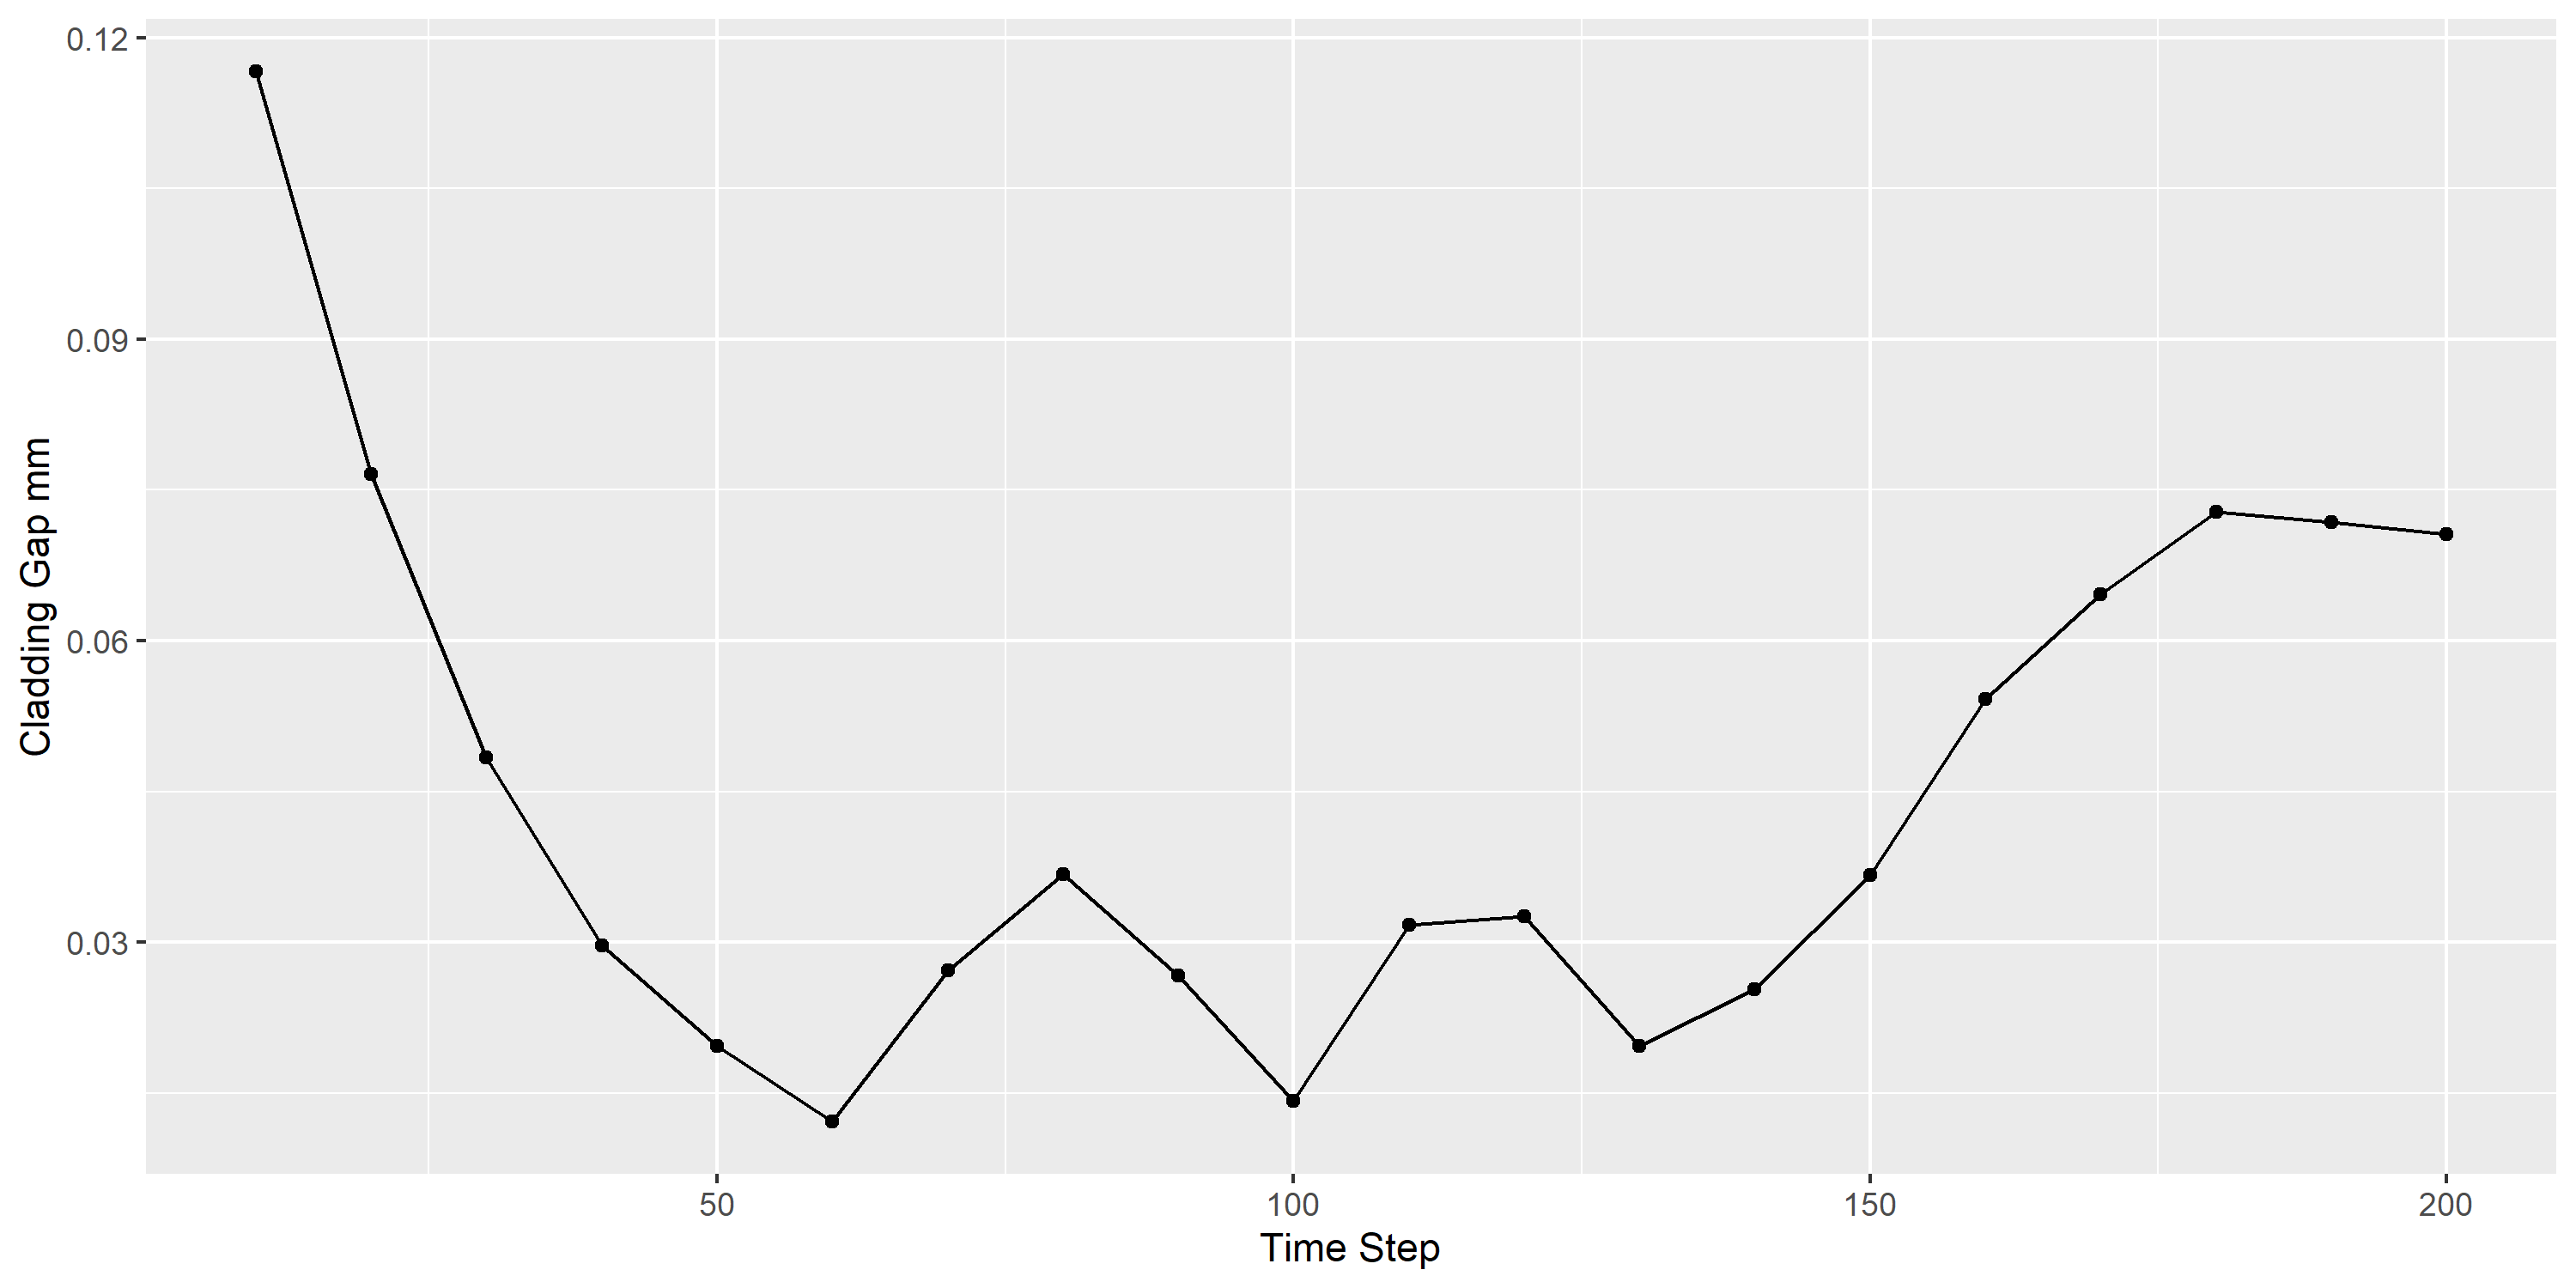

Values plotted in this chart, from the file beside it:
t, CladdingGap, LinearHeat
10, 0.1166, 69.52
100, 0.01421, 69.52
110, 0.03173, 69.52
120, 0.0326, 69.52
130, 0.01968, 69.52
140, 0.02532, 69.52
150, 0.03669, 69.52
160, 0.05416, 69.52
170, 0.06463, 69.52
180, 0.07279, 69.52
190, 0.07183, 69.52
20, 0.07661, 69.52
200, 0.07064, 69.52
30, 0.04835, 69.52
40, 0.02967, 69.52
50, 0.01967, 69.52
60, 0.0122, 69.52
70, 0.02723, 69.52
80, 0.0368, 69.52
90, 0.02672, 69.52
